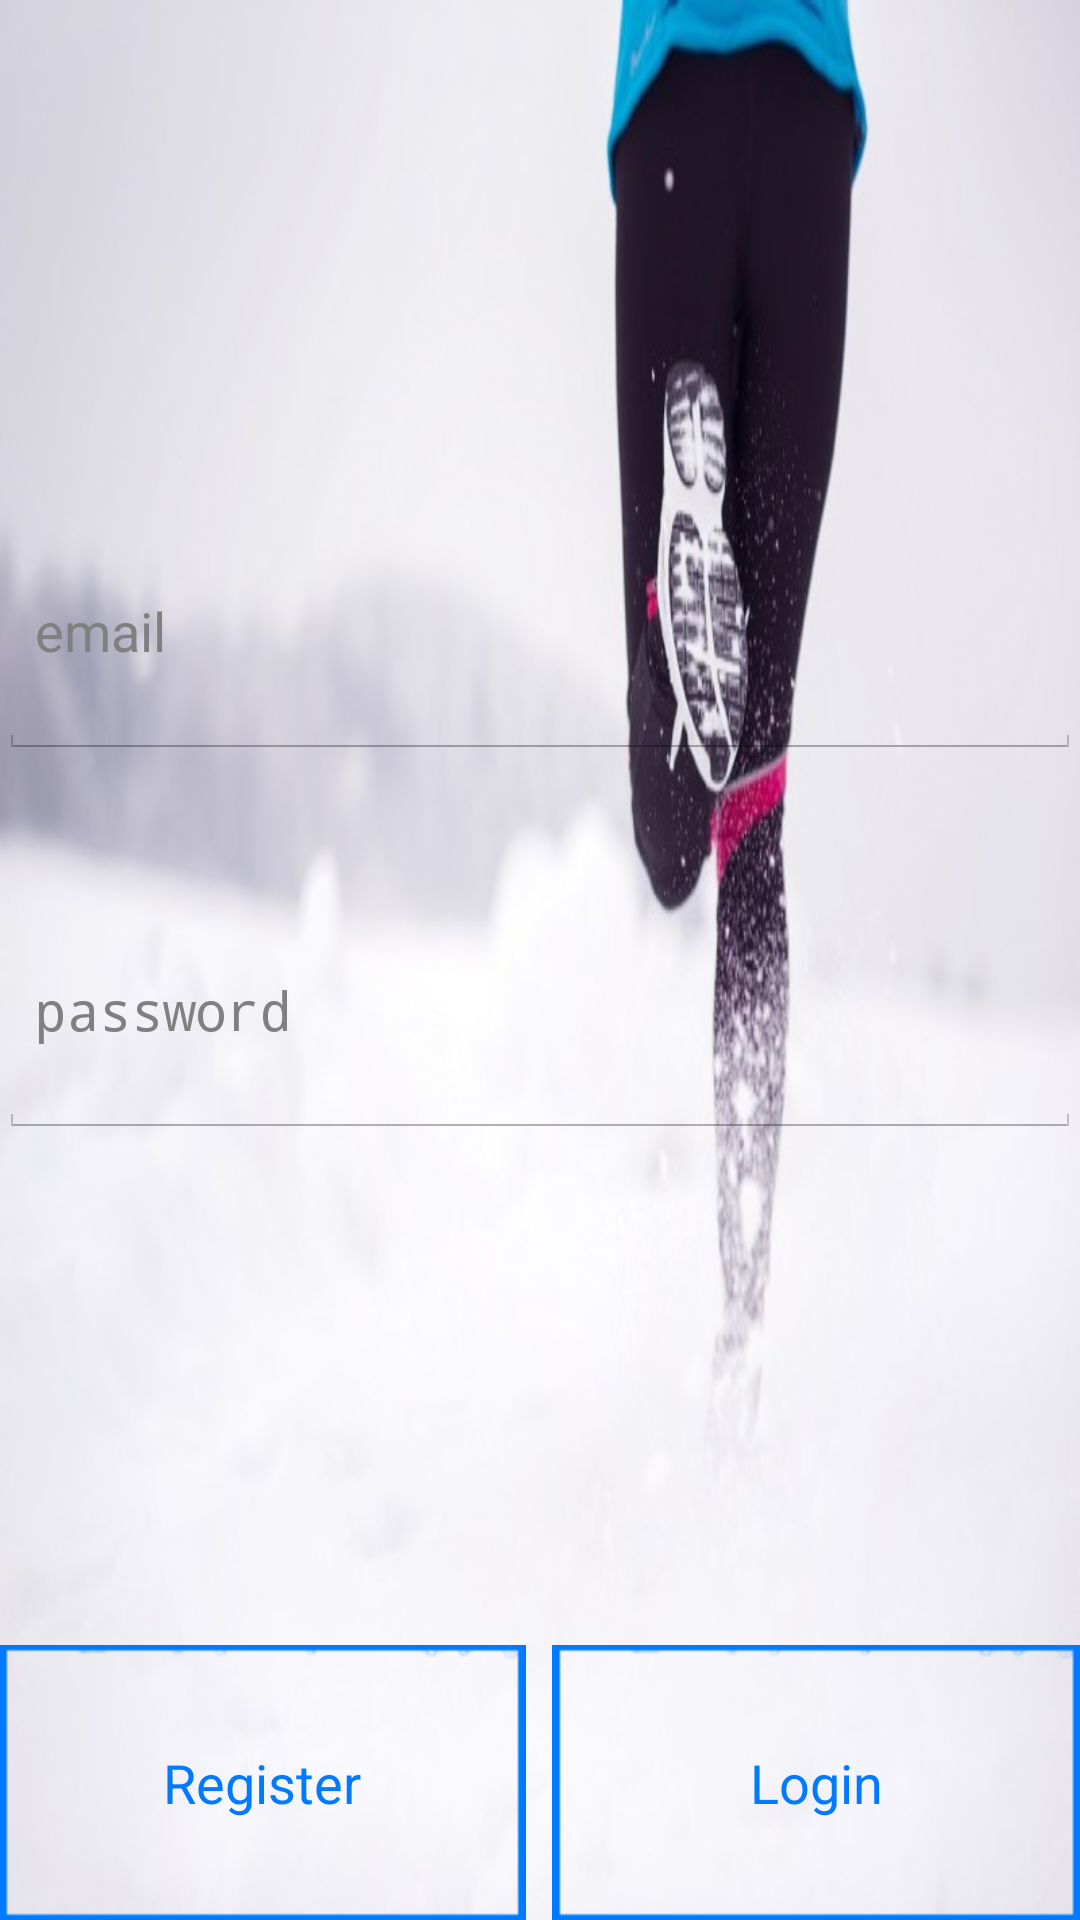

Reconstruct the res/layout file that produces this screen, plus the resources it refers to.
<!-- AndroidManifest.xml: application theme AppTheme -->
<!-- res/layout/register.xml -->
<RelativeLayout xmlns:android="http://schemas.android.com/apk/res/android"
    xmlns:tools="http://schemas.android.com/tools"
    android:layout_width="match_parent"
    android:layout_height="match_parent"
    android:orientation="vertical"
    android:paddingBottom="@dimen/activity_vertical_margin"
    android:paddingLeft="@dimen/activity_horizontal_margin"
    android:paddingRight="@dimen/activity_horizontal_margin"
    android:paddingTop="@dimen/activity_vertical_margin"
    tools:context="com.algracolectiu.arbrerefranyer.MenuPrincipal"
    android:background="@drawable/register_background">



    <LinearLayout
        android:layout_width="match_parent"
        android:layout_height="fill_parent"
        android:orientation="vertical"
        android:visibility="visible">

        <LinearLayout
            android:layout_width="match_parent"
            android:layout_height="0dp"
            android:layout_weight="6"
            android:orientation="vertical"  >

            <Space
                android:layout_width="match_parent"
                android:layout_height="0dp"
                android:layout_weight="2"/>

            <EditText
                android:hint="@string/email"
                android:id="@+id/tEmail"
                android:layout_width="match_parent"
                android:layout_height="0dp"
                android:layout_weight="1"
                android:ems="10"
                android:inputType="textEmailAddress"
                android:singleLine="true"
                android:ellipsize="end"
                android:maxLines="1"
                style="@style/CodeFont">
            </EditText>

            <Space
                android:layout_width="match_parent"
                android:layout_height="0dp"
                android:layout_weight="0.5"/>

            <EditText
                android:hint="@string/password"
                android:id="@+id/tPassword"
                android:layout_width="match_parent"
                android:layout_height="0dp"
                android:layout_weight="1"
                android:ems="10"
                android:inputType="textPassword"
                android:singleLine="true"
                android:ellipsize="end"
                android:maxLines="1"
                style="@style/CodeFont">
            </EditText>
            <Space
                android:layout_width="match_parent"
                android:layout_height="0dp"
                android:layout_weight="2"/>

        </LinearLayout>

        <LinearLayout
            android:layout_width="match_parent"
            android:layout_height="0dp"
            android:layout_weight="1"
            android:orientation="horizontal"  >
            <Button
                android:id="@+id/bRegister"
                android:layout_width="0dp"
                android:layout_height="fill_parent"
                android:layout_weight="1"
                android:text="@string/register"
                style="@style/RegisterButtons"
                android:background="@drawable/anim_button_register" />

            <Space
                android:layout_width="0dp"
                android:layout_height="20px"
                android:layout_weight="0.05" />

            <Button
                android:id="@+id/bLogin"
                android:layout_width="0dp"
                android:layout_height="fill_parent"
                android:layout_weight="1"
                android:text="@string/login"
                style="@style/RegisterButtons"
                android:background="@drawable/anim_button_register" />
        </LinearLayout>

    </LinearLayout>

    <LinearLayout
        android:orientation="vertical"
        android:layout_width="match_parent"
        android:layout_height="match_parent"
        android:visibility="invisible">

        <LinearLayout
            android:orientation="horizontal"
            android:layout_width="match_parent"
            android:layout_height="0dp"
            android:layout_weight="1"></LinearLayout>

        <LinearLayout
            android:orientation="vertical"
            android:layout_width="match_parent"
            android:layout_height="0dp"
            android:layout_weight="1">

            <Button
                android:layout_width="wrap_content"
                android:layout_height="wrap_content"
                android:text="@string/signUp"
                android:id="@+id/bSignIn" />

            <LinearLayout
                android:orientation="horizontal"
                android:layout_width="match_parent"
                android:layout_height="match_parent">

                <TextView
                    android:layout_width="wrap_content"
                    android:layout_height="wrap_content"
                    android:text="New Text"
                    android:id="@+id/textView10" />

                <TextView
                    android:layout_width="wrap_content"
                    android:layout_height="wrap_content"
                    android:text="New Text"
                    android:id="@+id/textView11" />
            </LinearLayout>

        </LinearLayout>

    </LinearLayout>

</RelativeLayout>
<!-- resources referenced by this layout -->
<resources>
  <!-- drawable anim_button_register (drawable) -->
  <?xml version="1.0" encoding="utf-8"?>
  <selector xmlns:android="http://schemas.android.com/apk/res/android">
    <item android:drawable="@drawable/button_register_click"
        android:textColor="@color/compete_orange"
        android:state_pressed="true" />
  <item android:drawable="@drawable/button_register" />
  </selector>
  <!-- drawable register_background: png bitmap (drawable, 269015 bytes) -->
  <string name="email">email</string>
  <string name="login">Login</string>
  <string name="password">password</string>
  <string name="register">Register</string>
  <string name="signUp">Sign up</string>
  <style name="CodeFont" parent="@android:style/TextAppearance.Medium">
          <item name="android:textColor">#000000</item>
          <item name="android:typeface">normal</item>
      </style>
  <style name="RegisterButtons">
          <item name="android:textColor">#007aff</item>
          <item name="android:typeface">normal</item>
          <item name="android:textAlignment">center</item>
          <item name="android:gravity">center</item>
      </style>
  <style name="AppTheme" parent="android:Theme.Holo.Light.DarkActionBar">
          
      </style>
  <!-- drawable button_register_click: png bitmap (drawable, 3356 bytes) -->
  <color name="compete_orange">#ff6418</color>
  <!-- drawable button_register: png bitmap (drawable, 3356 bytes) -->
</resources>
